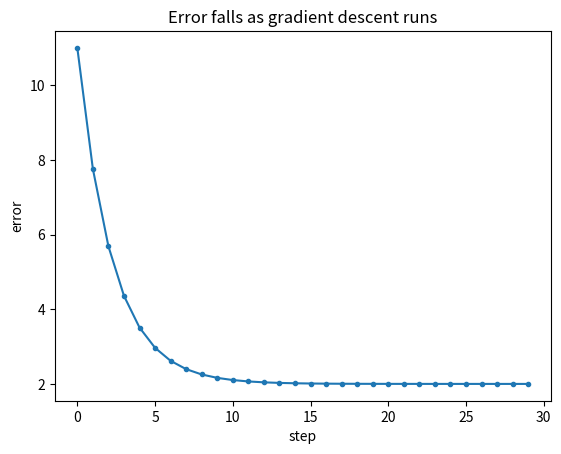

The script that saved this image:
def error(w):
    return (w - 3) ** 2 + 2

def slope(w):
    return 2 * (w - 3)

w = 0.0
learning_rate = 0.1
for step in range(30):
    w = w - learning_rate * slope(w)
    if step % 5 == 0:
        print(step, round(w, 4), round(error(w), 4))
print("final w:", round(w, 4))

def run(lr, steps=30):
    w = 0.0
    for _ in range(steps):
        w = w - lr * slope(w)
    return w

for lr in [0.01, 0.1, 0.5, 0.9, 1.1]:
    print(lr, round(run(lr), 4))

import matplotlib.pyplot as plt

w, lr, history = 0.0, 0.1, []
for _ in range(30):
    history.append(error(w))
    w -= lr * slope(w)

plt.plot(history, marker=".")
plt.title("Error falls as gradient descent runs")
plt.xlabel("step")
plt.ylabel("error")
plt.show()

def error2(w, b):
    return (w - 3) ** 2 + (b + 1) ** 2

w, b, lr = 0.0, 0.0, 0.1
for _ in range(100):
    dw = 2 * (w - 3)
    db = 2 * (b + 1)
    w, b = w - lr * dw, b - lr * db
print(round(w, 3), round(b, 3))   # close to 3 and -1
